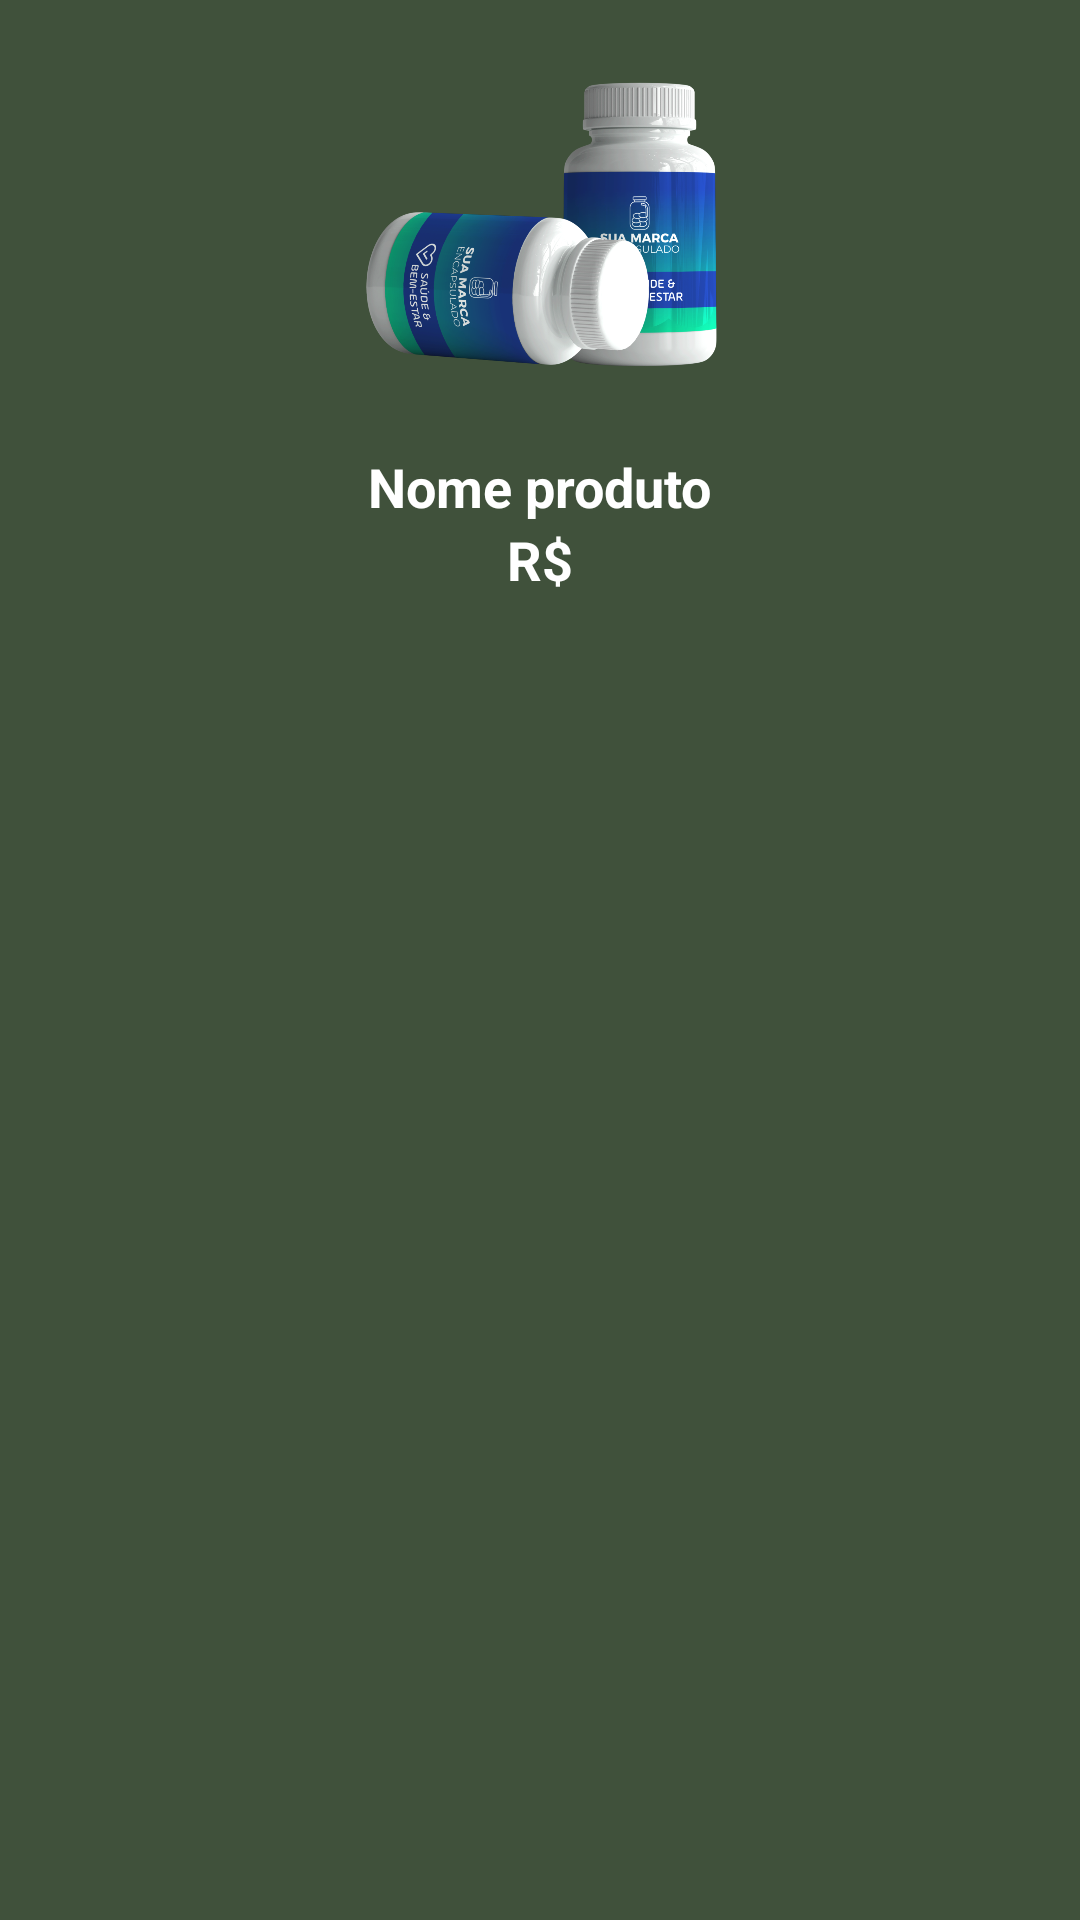

This screen was rendered from an Android layout file. Write that file and the resources it references.
<!-- AndroidManifest.xml: application theme Theme.Naturals -->
<!-- res/layout/viewholder_item_home.xml -->
<?xml version="1.0" encoding="utf-8"?>
<androidx.constraintlayout.widget.ConstraintLayout xmlns:android="http://schemas.android.com/apk/res/android"
    xmlns:app="http://schemas.android.com/apk/res-auto"
    xmlns:tools="http://schemas.android.com/tools"
    android:layout_width="wrap_content"
    android:layout_height="wrap_content"
    android:background="@color/green">

    <ImageView
        android:id="@+id/imagemProduto"
        android:layout_width="120dp"
        android:layout_height="150dp"
        app:layout_constraintEnd_toEndOf="parent"
        app:layout_constraintStart_toStartOf="parent"
        app:srcCompat="@drawable/encapsulado"
        tools:ignore="MissingConstraints" />

    <TextView
        android:id="@+id/nomeProduto"
        style="@style/textStyleBold"
        android:layout_width="wrap_content"
        android:layout_height="wrap_content"
        android:text="Nome produto"
        android:textColor="@color/white"
        app:layout_constraintEnd_toEndOf="@+id/imagemProduto"
        app:layout_constraintStart_toStartOf="@+id/imagemProduto"
        app:layout_constraintTop_toBottomOf="@+id/imagemProduto" />

    <TextView
        android:id="@+id/precoProduto"
        style="@style/textStyleBold"
        android:layout_width="wrap_content"
        android:layout_height="wrap_content"
        android:text="R$"
        android:textColor="@color/white"
        app:layout_constraintEnd_toEndOf="@+id/nomeProduto"
        app:layout_constraintStart_toStartOf="@+id/nomeProduto"
        app:layout_constraintTop_toBottomOf="@+id/nomeProduto" />
</androidx.constraintlayout.widget.ConstraintLayout>
<!-- resources referenced by this layout -->
<resources>
  <color name="green">#40513B</color>
  <color name="white">#FFFFFFFF</color>
  <!-- drawable encapsulado: png bitmap (drawable, 660883 bytes) -->
  <style name="textStyleBold" parent="Widget.AppCompat.TextView">
          <item name="android:textColor">@color/black</item>
          <item name="android:textSize">18sp</item>
          <item name="android:textStyle">bold</item>
  
      </style>
  <style name="Theme.Naturals" parent="Theme.MaterialComponents.DayNight.NoActionBar">
          
          <item name="colorPrimary">@color/whitegreen</item>
          <item name="colorPrimaryVariant">@color/green</item>
          <item name="colorOnPrimary">@color/white</item>
          
          <item name="colorSecondary">@color/teal_200</item>
          <item name="colorSecondaryVariant">@color/teal_700</item>
          <item name="colorOnSecondary">@color/black</item>
          
      </style>
  <color name="black">#FF000000</color>
  <color name="whitegreen">#FF2FCB44</color>
  <color name="teal_200">#FF03DAC5</color>
  <color name="teal_700">#FF018786</color>
</resources>
